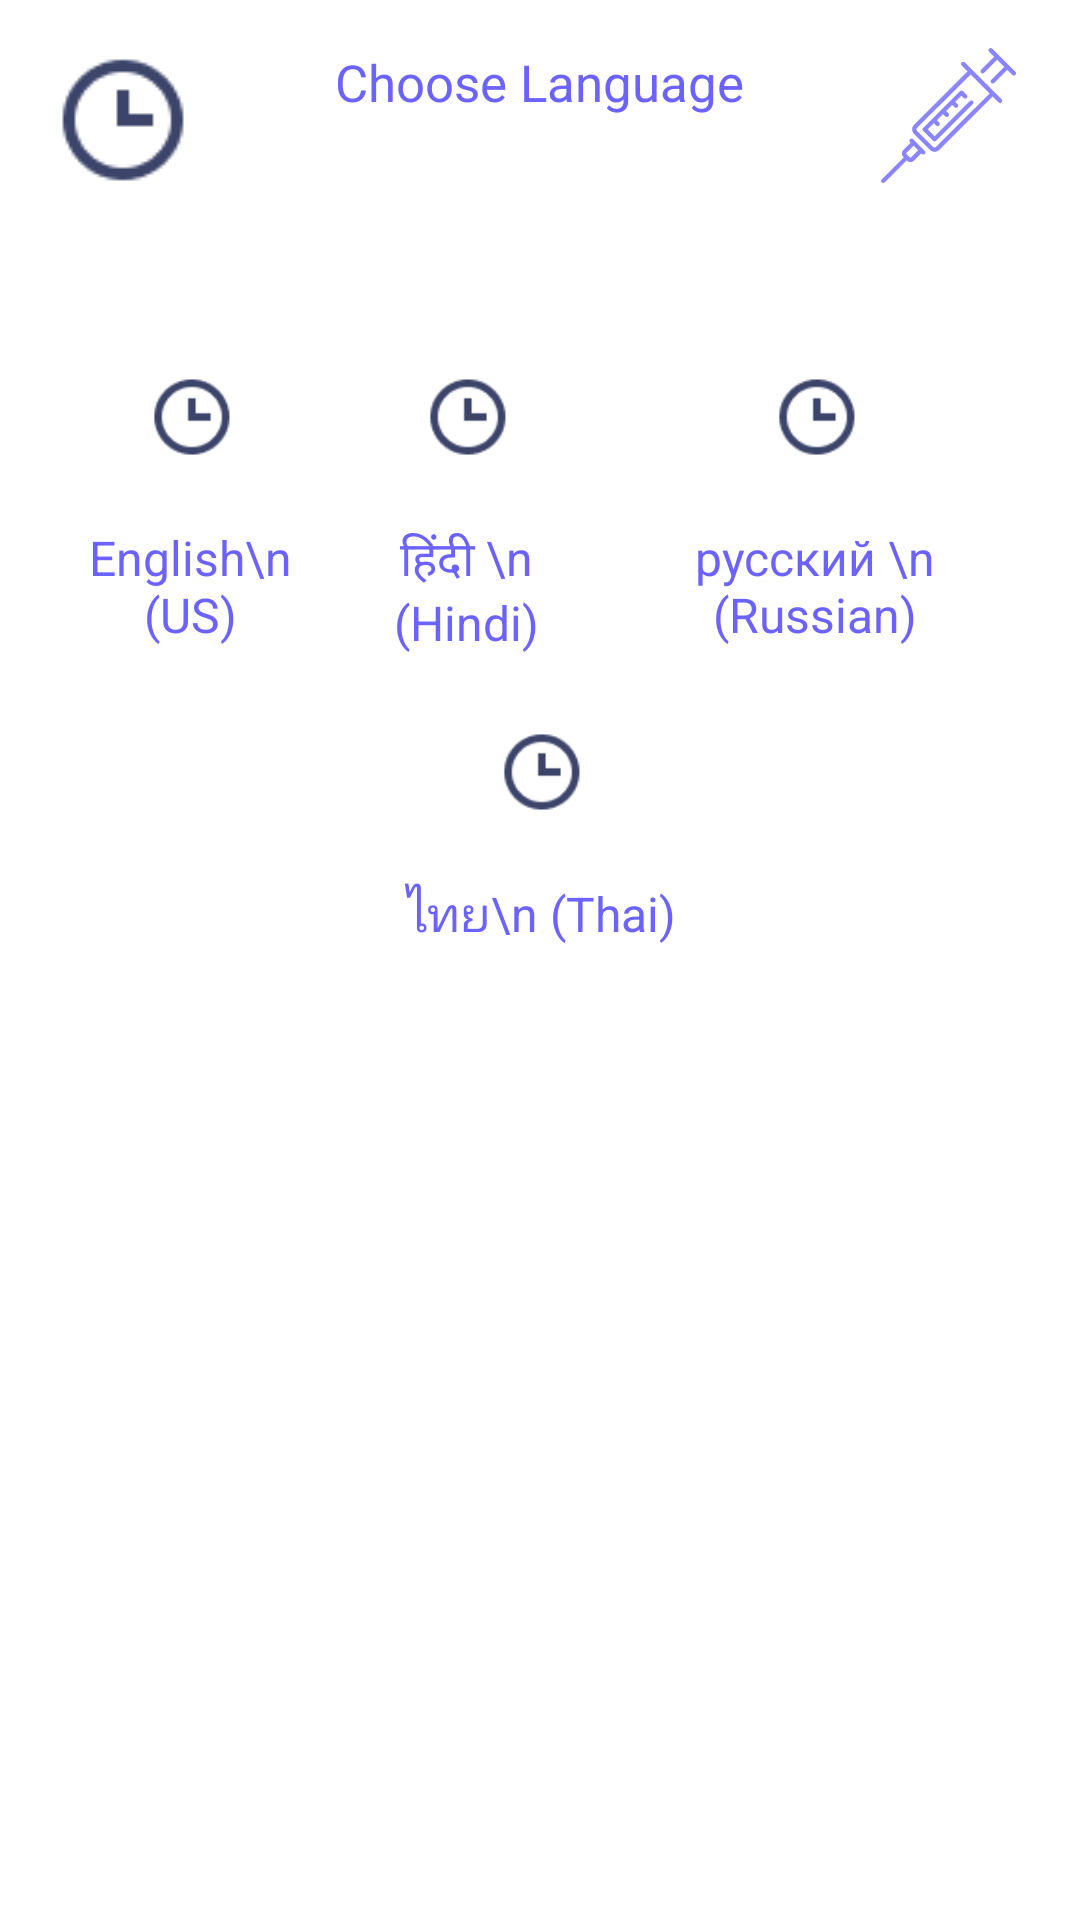

Reconstruct the res/layout file that produces this screen, plus the resources it refers to.
<!-- AndroidManifest.xml: application theme Theme.Cosapa -->
<!-- res/layout/fragment_language_bottomsheet.xml -->
<?xml version="1.0" encoding="utf-8"?>
<RelativeLayout xmlns:android="http://schemas.android.com/apk/res/android"
    xmlns:app="http://schemas.android.com/apk/res-auto"
    android:layout_width="match_parent"
    android:layout_height="wrap_content"
    xmlns:tools="http://schemas.android.com/tools"
    android:orientation="vertical"
    android:padding="16dp">

    <TextView
        android:layout_width="wrap_content"
        android:layout_height="wrap_content"
        android:layout_centerHorizontal="true"
        android:layout_marginBottom="16dp"
        android:text="Choose Language"
        android:textColor="@color/col1"
        android:textSize="17dp"/>

    <LinearLayout
        android:id="@+id/linear_one"
        android:layout_width="match_parent"
        android:layout_height="wrap_content"
        android:layout_below="@+id/imageView4"

        android:layout_alignStart="@+id/imageView"
        android:layout_marginTop="51dp"
        android:orientation="horizontal"
        android:weightSum="3">

        <RelativeLayout
            android:id="@+id/one"
            android:layout_width="wrap_content"
            android:layout_height="wrap_content"
            android:layout_weight="1"
            android:gravity="center"
            >

            <ImageView
                android:id="@+id/flagView_english"
                android:layout_width="60dp"
                android:layout_height="60dp"
                android:layout_alignParentTop="true"
                android:layout_centerHorizontal="true"
                android:layout_marginTop="0dp"
                android:src="@drawable/ic_launcher_background" />

            <ImageView
                android:id="@+id/tick_english"
                android:layout_width="30dp"
                android:layout_height="wrap_content"
                android:layout_alignParentTop="true"
                android:layout_centerHorizontal="true"
                android:layout_marginTop="0dp"
                android:src="@drawable/time" />


            <TextView
                android:layout_width="wrap_content"
                android:layout_height="wrap_content"
                android:layout_below="@+id/flagView_english"
                android:layout_centerHorizontal="true"
                android:layout_marginTop="0dp"
                android:gravity="center"
                android:text="English\n (US)"
                android:textColor="@color/col1"
                android:textSize="16dp" />
        </RelativeLayout>

        <RelativeLayout
            android:id="@+id/two"
            android:layout_width="wrap_content"
            android:layout_height="wrap_content"
            android:layout_weight="1"
            >

            <ImageView
                android:id="@+id/flagView_hindi"
                android:layout_width="60dp"
                android:layout_height="60dp"
                android:layout_alignParentTop="true"
                android:layout_centerHorizontal="true"
                android:layout_marginTop="0dp"
                android:src="@drawable/ic_launcher_background" />

            <ImageView
                android:id="@+id/tick_hindi"
                android:layout_width="30dp"
                android:layout_height="wrap_content"
                android:layout_alignParentTop="true"
                android:layout_centerHorizontal="true"
                android:layout_marginTop="0dp"
                android:src="@drawable/time"
                />


            <TextView
                android:layout_width="wrap_content"
                android:layout_height="wrap_content"
                android:layout_below="@+id/flagView_hindi"
                android:layout_centerHorizontal="true"
                android:layout_marginTop="0dp"
                android:gravity="center"
                android:text="हिंदी \n (Hindi)"
                android:textColor="@color/col1"
                android:textSize="16dp" />
        </RelativeLayout>

        <RelativeLayout
            android:id="@+id/three"
            android:layout_width="wrap_content"
            android:layout_height="wrap_content"
            android:layout_weight="1"
            >

            <ImageView
                android:id="@+id/flagView_russsia"
                android:layout_width="60dp"
                android:layout_height="60dp"
                android:layout_alignParentTop="true"
                android:layout_centerHorizontal="true"
                android:layout_marginTop="0dp"
                android:src="@drawable/ic_launcher_background" />
            <ImageView
                android:id="@+id/tick_russia"
                android:layout_width="30dp"
                android:layout_height="wrap_content"
                android:layout_alignParentTop="true"
                android:layout_centerHorizontal="true"
                android:layout_marginTop="0dp"
                android:src="@drawable/time"
                />

            <TextView
                android:layout_width="wrap_content"
                android:layout_height="wrap_content"
                android:layout_below="@+id/flagView_russsia"
                android:layout_centerHorizontal="true"
                android:layout_marginTop="0dp"
                android:gravity="center"
                android:text="русский \n (Russian)"
                android:textColor="@color/col1"
                android:textSize="16dp" />
        </RelativeLayout>

    </LinearLayout>
    <LinearLayout
        android:id="@+id/linear_new"
        android:layout_width="match_parent"
        android:layout_height="wrap_content"
        android:layout_below="@+id/linear_one"

        android:layout_alignStart="@+id/imageView"
        android:layout_marginTop="15dp"
        android:orientation="horizontal"
        android:weightSum="1">

        <RelativeLayout
            android:id="@+id/four"
            android:layout_width="0dp"
            android:layout_height="wrap_content"
            android:layout_weight="1"
            android:gravity="center"
            >

            <ImageView
                android:id="@+id/flagView_thai"
                android:layout_width="60dp"
                android:layout_height="60dp"
                android:layout_alignParentTop="true"
                android:layout_centerHorizontal="true"
                android:layout_marginTop="0dp"
                android:src="@drawable/ic_launcher_background" />

            <ImageView
                android:id="@+id/tick_thai"
                android:layout_width="30dp"
                android:layout_height="wrap_content"
                android:layout_alignParentTop="true"
                android:layout_centerHorizontal="true"
                android:layout_marginTop="0dp"
                android:src="@drawable/time" />

            <TextView
                android:layout_width="wrap_content"
                android:layout_height="wrap_content"
                android:layout_below="@+id/flagView_thai"
                android:layout_centerHorizontal="true"
                android:layout_marginTop="0dp"
                android:gravity="center"
                android:text="ไทย\n (Thai)"
                android:textColor="@color/col1"
                android:textSize="16dp" />
        </RelativeLayout>


    </LinearLayout>


    <ImageView
        android:id="@+id/imageView"
        android:layout_width="wrap_content"
        android:layout_height="wrap_content"
        android:src="@drawable/time"/>

    <ImageView
        android:id="@+id/imageView4"
        android:layout_width="wrap_content"
        android:layout_height="wrap_content"
        android:layout_alignBottom="@+id/imageView"
        android:layout_alignParentEnd="true"
        android:layout_marginEnd="3dp"
        android:layout_marginBottom="3dp"
        android:src="@drawable/ic_lab" />


</RelativeLayout>
<!-- resources referenced by this layout -->
<resources>
  <color name="col1">#6C63FF</color>
  <!-- drawable ic_lab: vector/xml drawable (drawable, 4328 chars, omitted) -->
  <!-- drawable time: png bitmap (drawable-v24, 778 bytes) -->
  <style name="Theme.Cosapa" parent="Theme.MaterialComponents.DayNight.NoActionBar">
          
          <item name="colorPrimary">@color/col1</item>
          <item name="colorPrimaryVariant">@color/col1</item>
          <item name="colorOnPrimary">@color/white</item>
          
          <item name="colorSecondary">@color/black</item>
          <item name="colorSecondaryVariant">@color/teal_700</item>
          <item name="colorOnSecondary">@color/black</item>
          
          <item name="android:statusBarColor" tools:targetApi="l">?attr/colorOnPrimary</item>
          <item name="android:windowLightStatusBar">true</item>
          
      </style>
  <color name="white">#FFFFFFFF</color>
  <color name="black">#FF000000</color>
  <color name="teal_700">#FF018786</color>
</resources>
